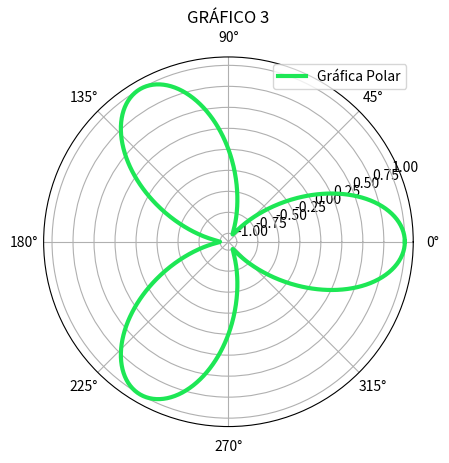

This chart was generated by the following Python code:
import numpy as np
import matplotlib.pyplot as plt
theta=np.linspace(0,2*np.pi,1000)
r=np.cos(3*theta)
plt.polar(theta,r,label='Gráfica Polar',linewidth=3,color="#1DE755")
plt.title('GRÁFICO 3')
plt.legend()
plt.show()